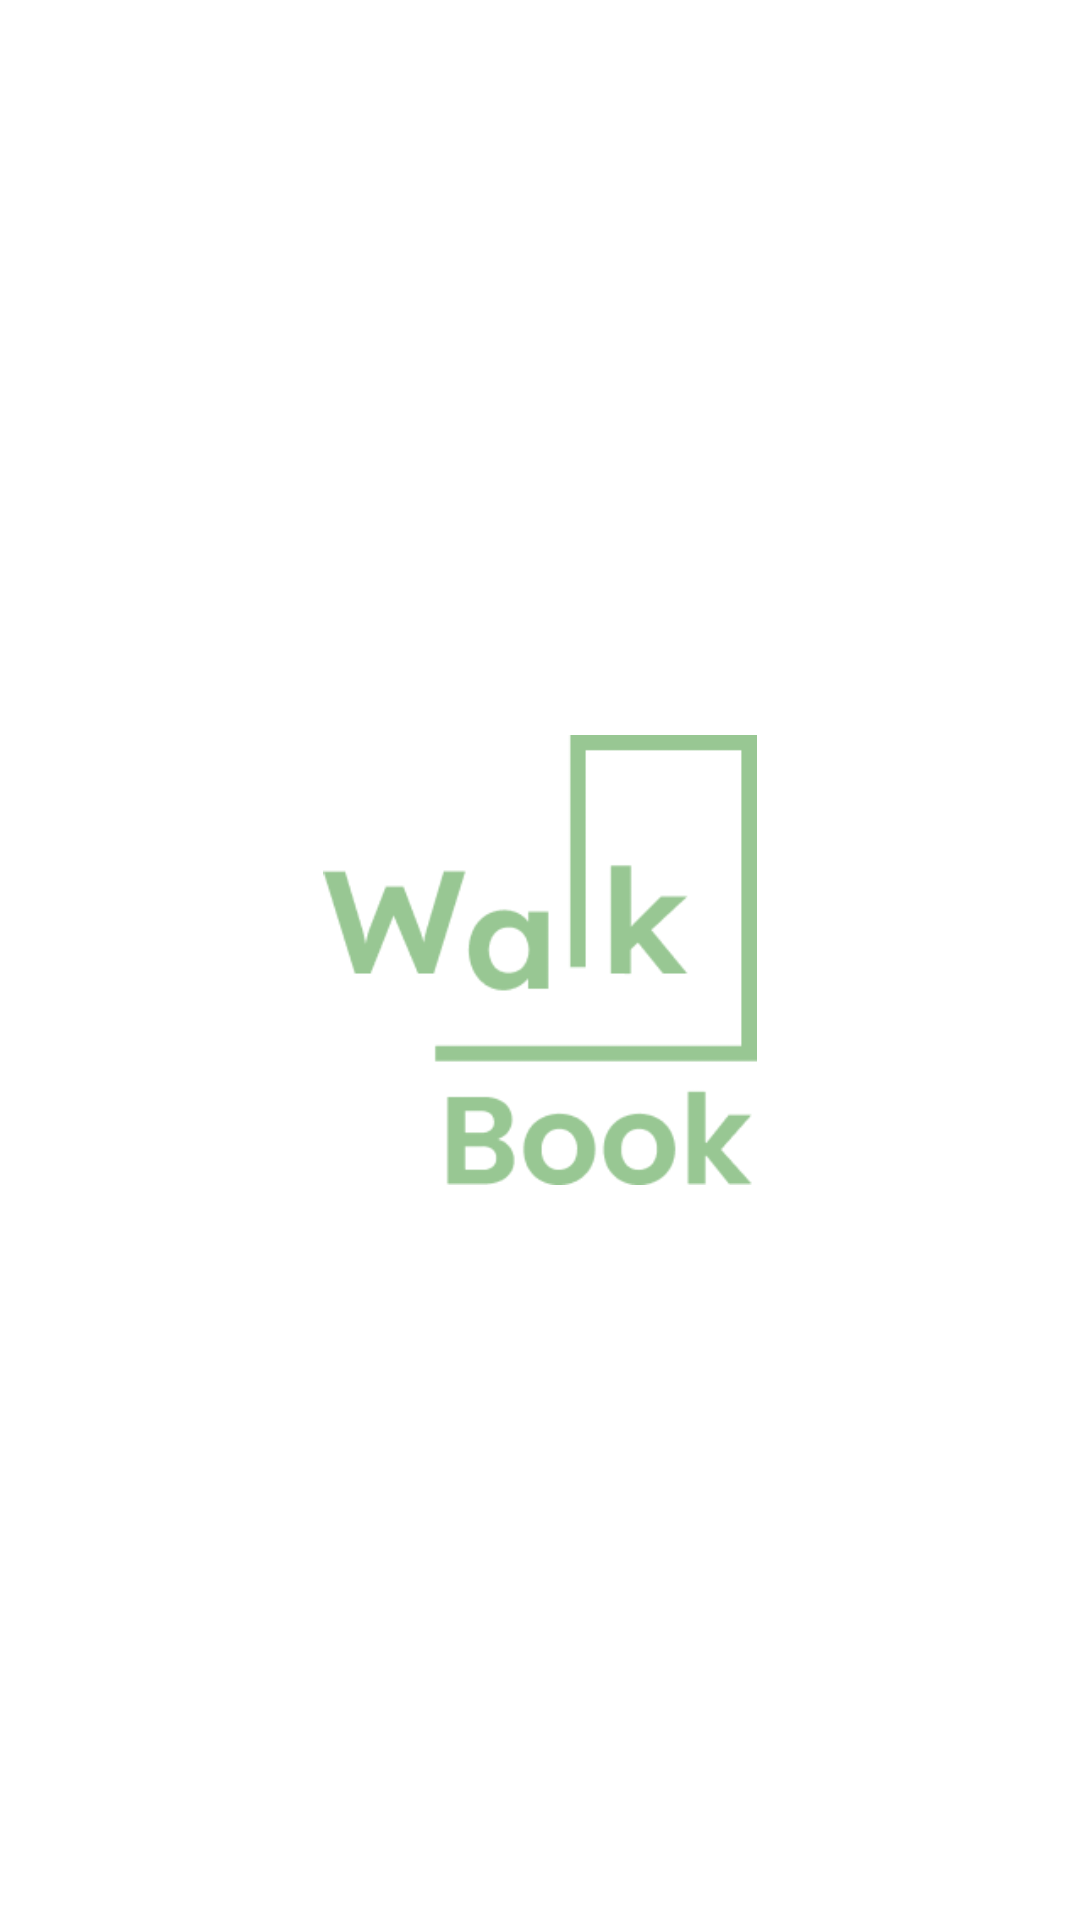

Layout XML and referenced resources for this Android screen:
<!-- AndroidManifest.xml: application theme Theme.WalkbookAndroid -->
<!-- res/layout/activity_login.xml -->
<?xml version="1.0" encoding="utf-8"?>
<LinearLayout xmlns:android="http://schemas.android.com/apk/res/android"
    android:layout_width="match_parent"
    android:layout_height="match_parent"
    android:orientation="vertical"
    android:gravity="center"
    android:background="@color/white"
    >
        <ImageView
            android:id="@+id/logo"
            android:layout_width="150dp"
            android:layout_height="150dp"
            android:src="@drawable/logo"
            android:contentDescription="@string/appName" />

        <LinearLayout
            android:id="@+id/fragment_container"
            android:layout_width="match_parent"
            android:layout_height="wrap_content"
            android:orientation="vertical">
        </LinearLayout>

</LinearLayout>
<!-- resources referenced by this layout -->
<resources>
  <color name="white">#FFFFFFFF</color>
  <!-- drawable logo: png bitmap (drawable-v24, 9822 bytes) -->
  <string name="appName">Walkbook</string>
  <style name="Theme.WalkbookAndroid" parent="Theme.MaterialComponents.NoActionBar">
          
          <item name="colorPrimary">@color/colorPrimary</item>
          <item name="colorPrimaryVariant">@color/colorPrimaryDark</item>
          <item name="colorOnPrimary">@color/white</item>
  
          
          <item name="colorSecondary">@color/teal_200</item>
          <item name="colorSecondaryVariant">@color/teal_700</item>
          <item name="colorOnSecondary">@color/black</item>
          
          <item name="android:statusBarColor" tools:targetApi="l">@color/colorPrimaryDark</item>
          
      </style>
  <color name="colorPrimary">#98C794</color>
  <color name="colorPrimaryDark">#49A59A</color>
  <color name="teal_200">#FF03DAC5</color>
  <color name="teal_700">#FF018786</color>
  <color name="black">#FF000000</color>
</resources>
